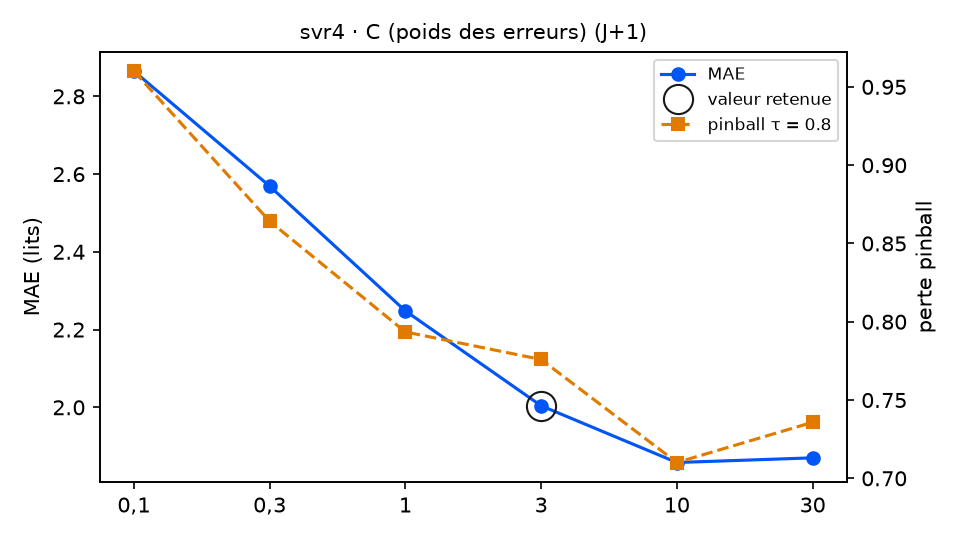

Source data for this figure (header and first rows):
variante; MAE; RMSE; biais; pinball τ=0.8; couverture 90 %; temps (s); DM p (pinball τ=0.8); p Holm; DM p (MAE); vs choix retenu
C = 0,1; 2.865; 3.453; -1.262; 0.9601; 89.6; 6.3; 0.0; 0.0; 0.0; moins bon
C = 0,3; 2.569; 3.101; -0.969; 0.8642; 90.7; 5.8; 0.0148; 0.0444; 0.0; moins bon
C = 1; 2.248; 2.761; -0.831; 0.7935; 90.2; 6.3; 0.4508; 0.6038; 0.0; équivalent
C = 3 (retenu); 2.004; 2.51; -0.745; 0.7759; 86.3; 7.3; ; ; ; — choix retenu
C = 10; 1.858; 2.352; -0.576; 0.7101; 84.2; 11.2; 0.0088; 0.0352; 0.0003; meilleur
C = 30; 1.87; 2.351; -0.535; 0.7358; 76.5; 11.1; 0.3019; 0.6038; 0.0352; équivalent
